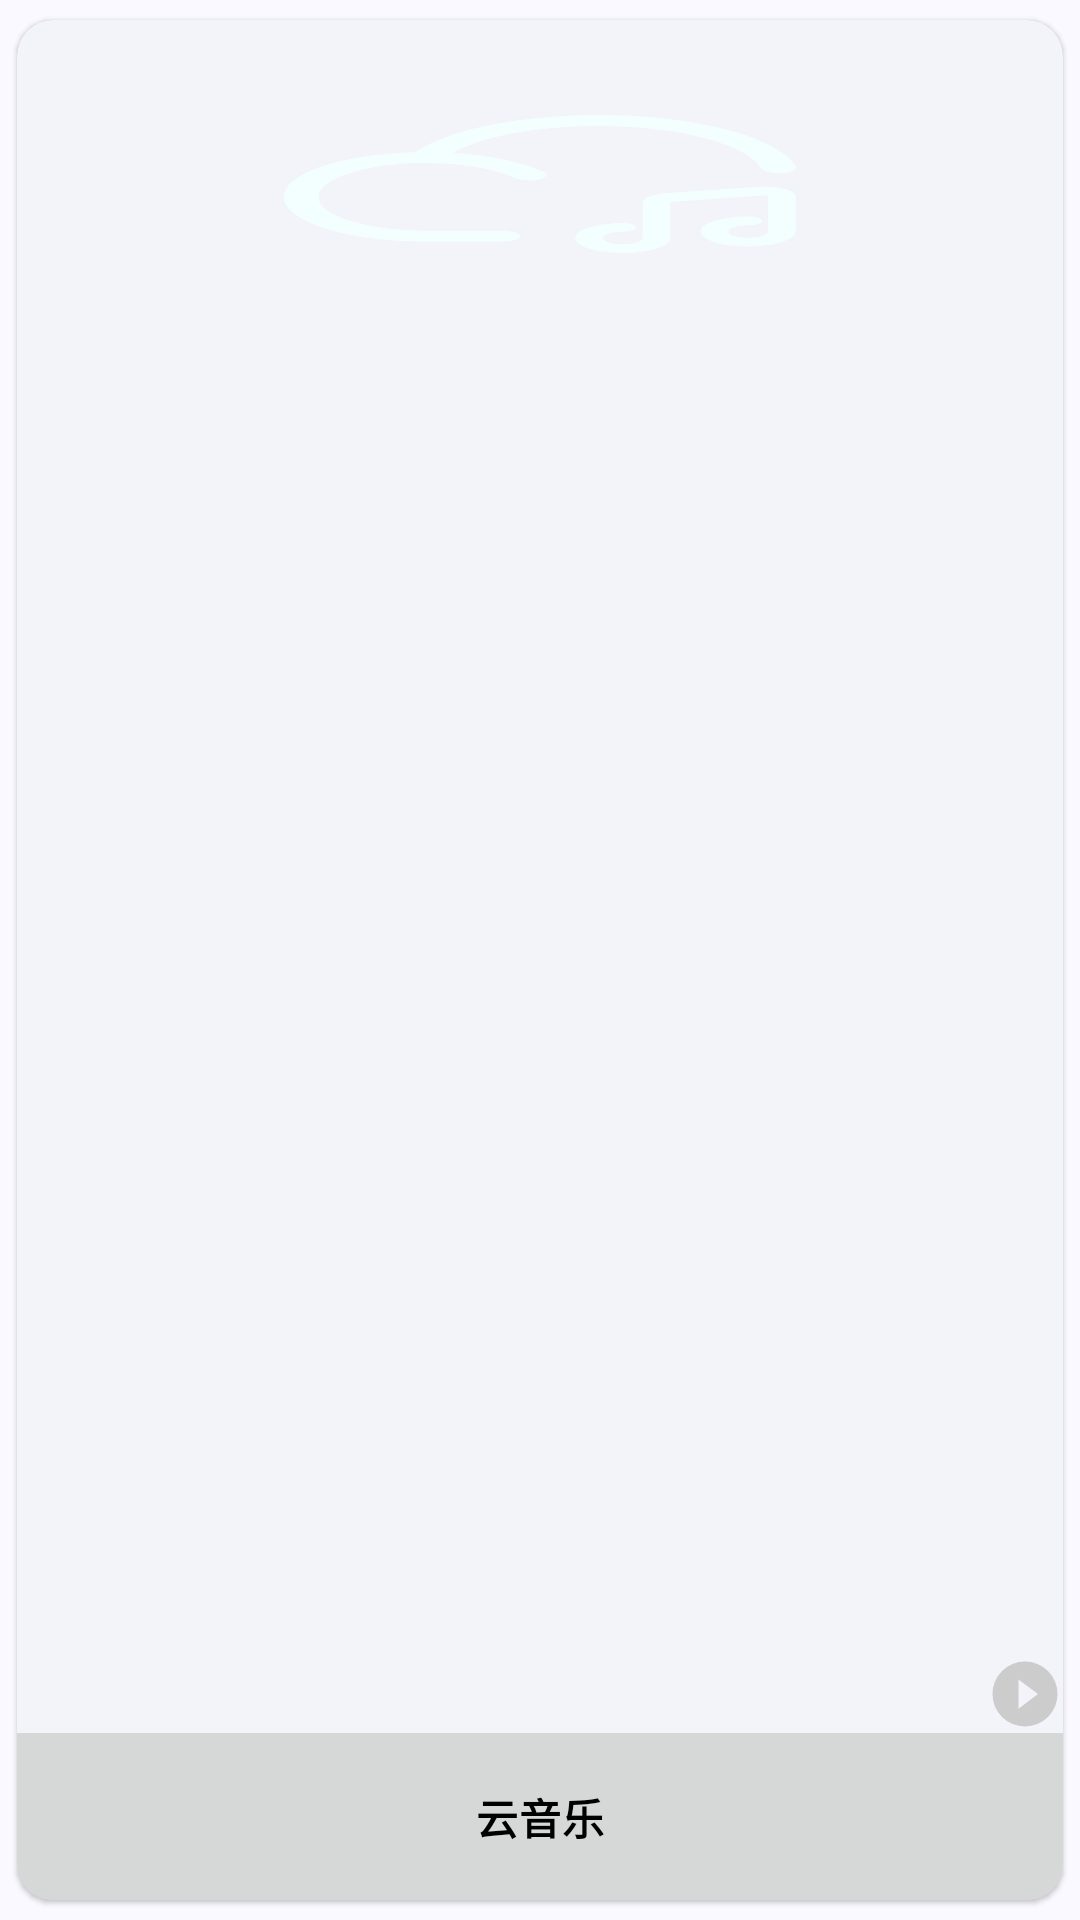

This screen was rendered from an Android layout file. Write that file and the resources it references.
<!-- AndroidManifest.xml: application theme Theme.muqing -->
<!-- res/layout/list_gd.xml -->
<?xml version="1.0" encoding="utf-8"?>
<com.google.android.material.card.MaterialCardView xmlns:android="http://schemas.android.com/apk/res/android"
    xmlns:app="http://schemas.android.com/apk/res-auto"
    style="@style/Widget.Material3.CardView.Elevated"
    android:layout_width="130dp"
    android:layout_height="160dp"
    app:cardUseCompatPadding="true">

    <androidx.constraintlayout.widget.ConstraintLayout
        android:layout_width="match_parent"
        android:layout_height="match_parent">

        <ImageView
            android:id="@+id/image"
            android:layout_width="match_parent"
            android:layout_height="110dp"
            android:importantForAccessibility="no"
            android:scaleType="fitXY"
            android:src="@drawable/ic_launcher_foreground"
            app:layout_constraintTop_toTopOf="parent" />

        <ImageView
            android:id="@+id/kg"
            android:layout_width="26dp"
            android:layout_height="26dp"
            android:importantForAccessibility="no"
            android:src="@drawable/play"
            app:layout_constraintBottom_toTopOf="@+id/text1"
            app:layout_constraintEnd_toEndOf="parent" />

        <TextView
            android:id="@+id/text1"
            android:layout_width="match_parent"
            android:layout_height="56dp"
            android:lines="2"
            android:gravity="center"
            android:textStyle="bold"
            android:textAppearance="?attr/textAppearanceBodyMedium"
            android:textColor="@color/text"
            android:text="@string/app_name"
            android:background="?colorButtonNormal"
            app:layout_constraintBottom_toBottomOf="parent" />
    </androidx.constraintlayout.widget.ConstraintLayout>
</com.google.android.material.card.MaterialCardView>
<!-- resources referenced by this layout -->
<resources>
  <color name="text">#000000</color>
  <!-- drawable play (drawable) -->
  <vector xmlns:android="http://schemas.android.com/apk/res/android"
      android:width="128dp"
      android:height="128dp"
      android:viewportWidth="24"
      android:viewportHeight="24">
    <path
        android:pathData="M10,16.5v-9l6,4.5M12,2A10,10 0,0 0,2 12a10,10 0,0 0,10 10a10,10 0,0 0,10 -10A10,10 0,0 0,12 2"
        android:fillColor="#CCCCCC"/>
  </vector>
  <string name="app_name">云音乐</string>
  <color name="md_theme_primary">#415F91</color>
  <color name="md_theme_onPrimary">#FFFFFF</color>
  <color name="md_theme_primaryContainer">#D6E3FF</color>
  <color name="md_theme_onPrimaryContainer">#001B3E</color>
  <color name="md_theme_secondary">#565F71</color>
  <color name="md_theme_onSecondary">#FFFFFF</color>
  <color name="md_theme_secondaryContainer">#DAE2F9</color>
  <color name="md_theme_onSecondaryContainer">#131C2B</color>
  <color name="md_theme_tertiary">#705575</color>
  <color name="md_theme_onTertiary">#FFFFFF</color>
  <color name="md_theme_tertiaryContainer">#FAD8FD</color>
  <color name="md_theme_onTertiaryContainer">#28132E</color>
  <color name="md_theme_error">#BA1A1A</color>
  <color name="md_theme_onError">#FFFFFF</color>
  <color name="md_theme_errorContainer">#FFDAD6</color>
  <color name="md_theme_onErrorContainer">#410002</color>
  <color name="md_theme_background">#F9F9FF</color>
  <color name="md_theme_onBackground">#191C20</color>
  <color name="md_theme_surface">#F9F9FF</color>
  <color name="md_theme_onSurface">#191C20</color>
  <color name="md_theme_surfaceVariant">#E0E2EC</color>
  <color name="md_theme_onSurfaceVariant">#44474E</color>
  <color name="md_theme_outline">#74777F</color>
  <color name="md_theme_outlineVariant">#C4C6D0</color>
  <color name="md_theme_inverseSurface">#2E3036</color>
  <color name="md_theme_inverseOnSurface">#F0F0F7</color>
  <color name="md_theme_inversePrimary">#AAC7FF</color>
  <color name="md_theme_primaryFixed">#D6E3FF</color>
  <color name="md_theme_onPrimaryFixed">#001B3E</color>
  <color name="md_theme_primaryFixedDim">#AAC7FF</color>
  <color name="md_theme_onPrimaryFixedVariant">#284777</color>
  <color name="md_theme_secondaryFixed">#DAE2F9</color>
  <color name="md_theme_onSecondaryFixed">#131C2B</color>
  <color name="md_theme_secondaryFixedDim">#BEC6DC</color>
  <color name="md_theme_onSecondaryFixedVariant">#3E4759</color>
  <color name="md_theme_tertiaryFixed">#FAD8FD</color>
  <color name="md_theme_onTertiaryFixed">#28132E</color>
  <color name="md_theme_tertiaryFixedDim">#DDBCE0</color>
  <color name="md_theme_onTertiaryFixedVariant">#573E5C</color>
  <color name="md_theme_surfaceDim">#D9D9E0</color>
  <color name="md_theme_surfaceBright">#F9F9FF</color>
  <color name="md_theme_surfaceContainerLowest">#FFFFFF</color>
  <color name="md_theme_surfaceContainerLow">#F3F3FA</color>
  <color name="md_theme_surfaceContainer">#EDEDF4</color>
  <color name="md_theme_surfaceContainerHigh">#E7E8EE</color>
  <color name="md_theme_surfaceContainerHighest">#E2E2E9</color>
</resources>
